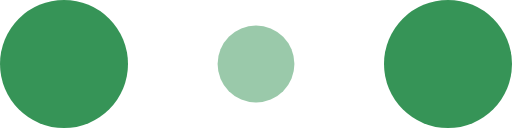
t = 0.00 s
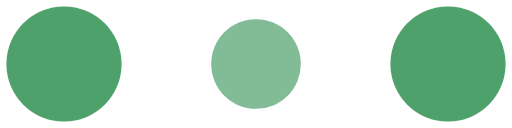
t = 0.10 s
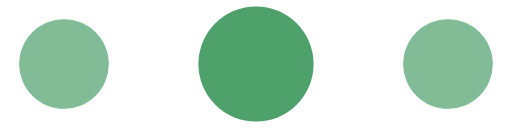
t = 0.30 s
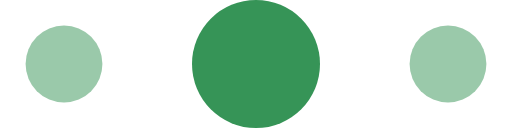
t = 0.40 s
t = 0.50 s: frame unchanged from t = 0.30 s, image omitted
t = 0.70 s: frame unchanged from t = 0.10 s, image omitted

The animated SVG that drew these frames (rendered in a browser with its animation timeline set to each time). Animation: 6 SMIL elements (animate=6); one cycle of 0.80 s, repeats indefinitely.

<!-- By Sam Herbert (@sherb), for everyone. More @ http://goo.gl/7AJzbL -->
<svg width="120" height="30" viewBox="0 0 120 30" xmlns="http://www.w3.org/2000/svg" fill="#369457">
    <circle cx="15" cy="15" r="15">
        <animate attributeName="r" from="15" to="15" begin="0s" dur="0.8s" values="15;9;15" calcMode="linear" repeatCount="indefinite"/>
        <animate attributeName="fill-opacity" from="1" to="1" begin="0s" dur="0.8s" values="1;.5;1" calcMode="linear" repeatCount="indefinite"/>
    </circle>
    <circle cx="60" cy="15" r="9" fill-opacity="0.3">
        <animate attributeName="r" from="9" to="9" begin="0s" dur="0.8s" values="9;15;9" calcMode="linear" repeatCount="indefinite"/>
        <animate attributeName="fill-opacity" from="0.5" to="0.5" begin="0s" dur="0.8s" values=".5;1;.5" calcMode="linear" repeatCount="indefinite"/>
    </circle>
    <circle cx="105" cy="15" r="15">
        <animate attributeName="r" from="15" to="15" begin="0s" dur="0.8s" values="15;9;15" calcMode="linear" repeatCount="indefinite"/>
        <animate attributeName="fill-opacity" from="1" to="1" begin="0s" dur="0.8s" values="1;.5;1" calcMode="linear" repeatCount="indefinite"/>
    </circle>
</svg>
